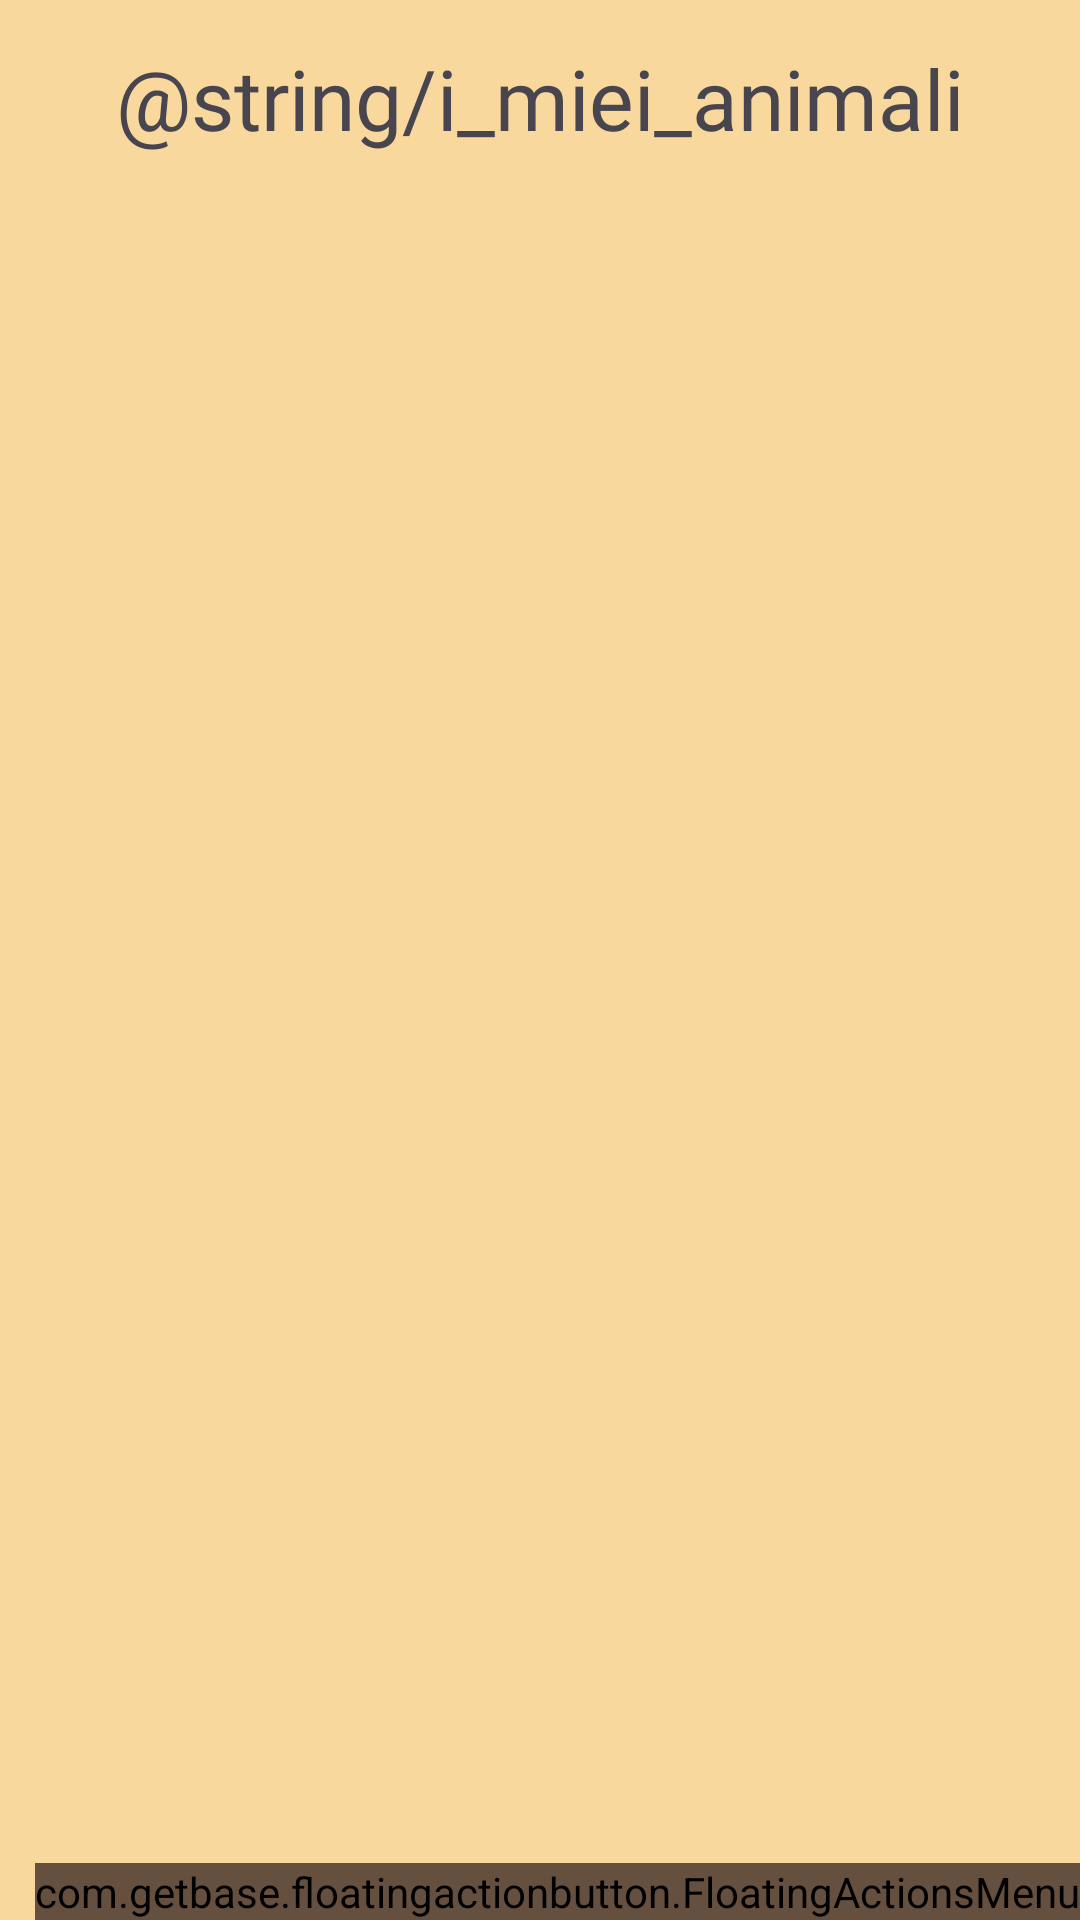

Write the Android layout XML for this screen, with the resource values it uses.
<!-- AndroidManifest.xml: application theme Theme.AnimalApp -->
<!-- res/layout/fragment_profile.xml -->
<?xml version="1.0" encoding="utf-8"?>
<LinearLayout xmlns:android="http://schemas.android.com/apk/res/android"
    xmlns:app="http://schemas.android.com/apk/res-auto"
    xmlns:tools="http://schemas.android.com/tools"
    android:layout_width="match_parent"
    android:layout_height="match_parent"
    android:orientation="vertical"
    android:background="#F8D89D"
    tools:context=".Fragment.ProfileFragment">
    <TextView
        android:id="@+id/imieianimali"
        android:padding="14dp"
        android:layout_width="match_parent"
        android:layout_height="wrap_content"
        android:textSize="28dp"
        android:fontFamily="@font/coustard"
        android:textAlignment="center"
        android:hint="@string/i_miei_animali"
        android:textColorHint="@color/colorSecondaryVariant" />
    <FrameLayout
        android:layout_width="match_parent"
        android:layout_height="match_parent"
        android:id="@+id/fragment_container_animali">
        <ScrollView
            android:layout_width="match_parent"
            android:layout_height="match_parent">
            <androidx.recyclerview.widget.RecyclerView
                android:id="@+id/mieianimali_recyclerview"
                android:layout_width="match_parent"
                android:layout_height="wrap_content"
                android:background="#00FFFFFF"
                android:backgroundTint="#00FFFFFF" />
        </ScrollView>

        <com.getbase.floatingactionbutton.FloatingActionsMenu
            android:id="@+id/inserire"
            android:layout_width="wrap_content"
            android:layout_height="wrap_content"
            android:layout_gravity="bottom|end"
            android:backgroundTint="#65503F"
            app:fab_addButtonColorNormal="#65503F">

            <com.getbase.floatingactionbutton.FloatingActionButton
                android:id="@+id/nuovomanuale"
                android:layout_width="wrap_content"
                android:layout_height="wrap_content"
                app:backgroundTint="#65503F"
                app:fab_icon="@mipmap/ic_pets_black_24dp"
                app:fab_title="@string/nuovoanimale" />

            <com.getbase.floatingactionbutton.FloatingActionButton
                android:id="@+id/add_qr_code_pet"
                android:layout_width="wrap_content"
                android:layout_height="wrap_content"
                android:layout_marginEnd="10dp"
                android:layout_marginBottom="10dp"
                app:backgroundTint="#F8D89D"
                app:fab_icon="@mipmap/baseline_qr_code_scanner_black_18"
                app:fab_title="@string/qrcode" />


        </com.getbase.floatingactionbutton.FloatingActionsMenu>
    </FrameLayout>








</LinearLayout>
<!-- resources referenced by this layout -->
<resources>
  <style name="Theme.AnimalApp" parent="Base.Theme.AnimalApp" />
  <style name="Base.Theme.AnimalApp" parent="Theme.Material3.DayNight.NoActionBar">
          
          
      </style>
</resources>
